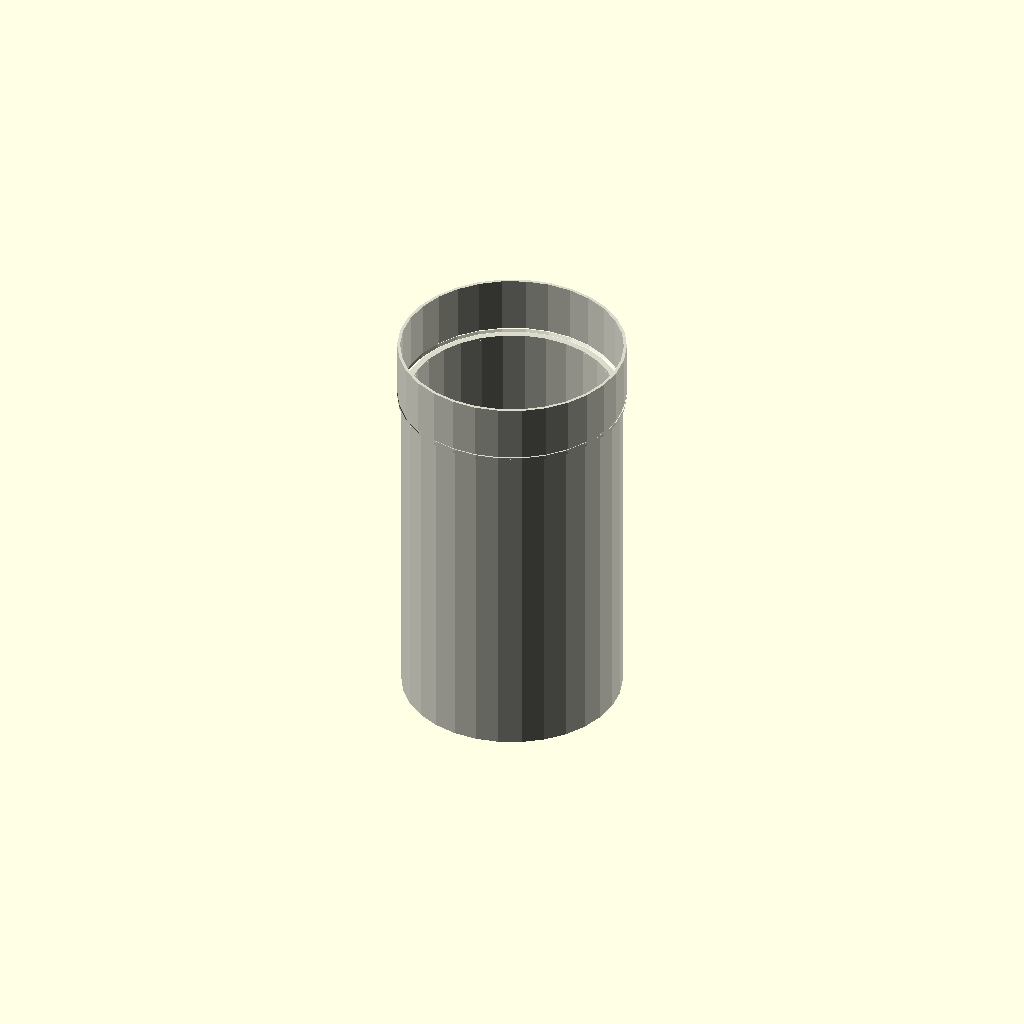
Cell 1: the model at its default parameters.
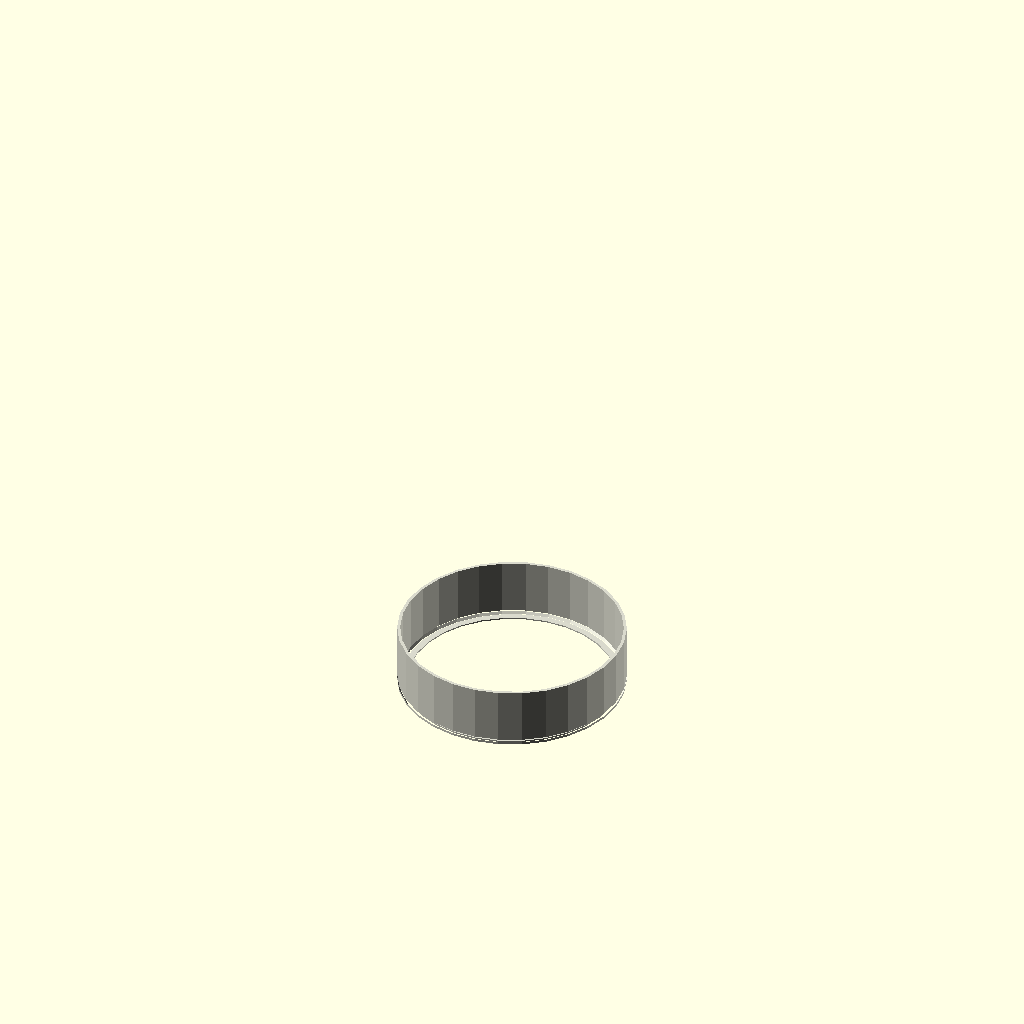
Cell 2: the same model with length_mm = 1.
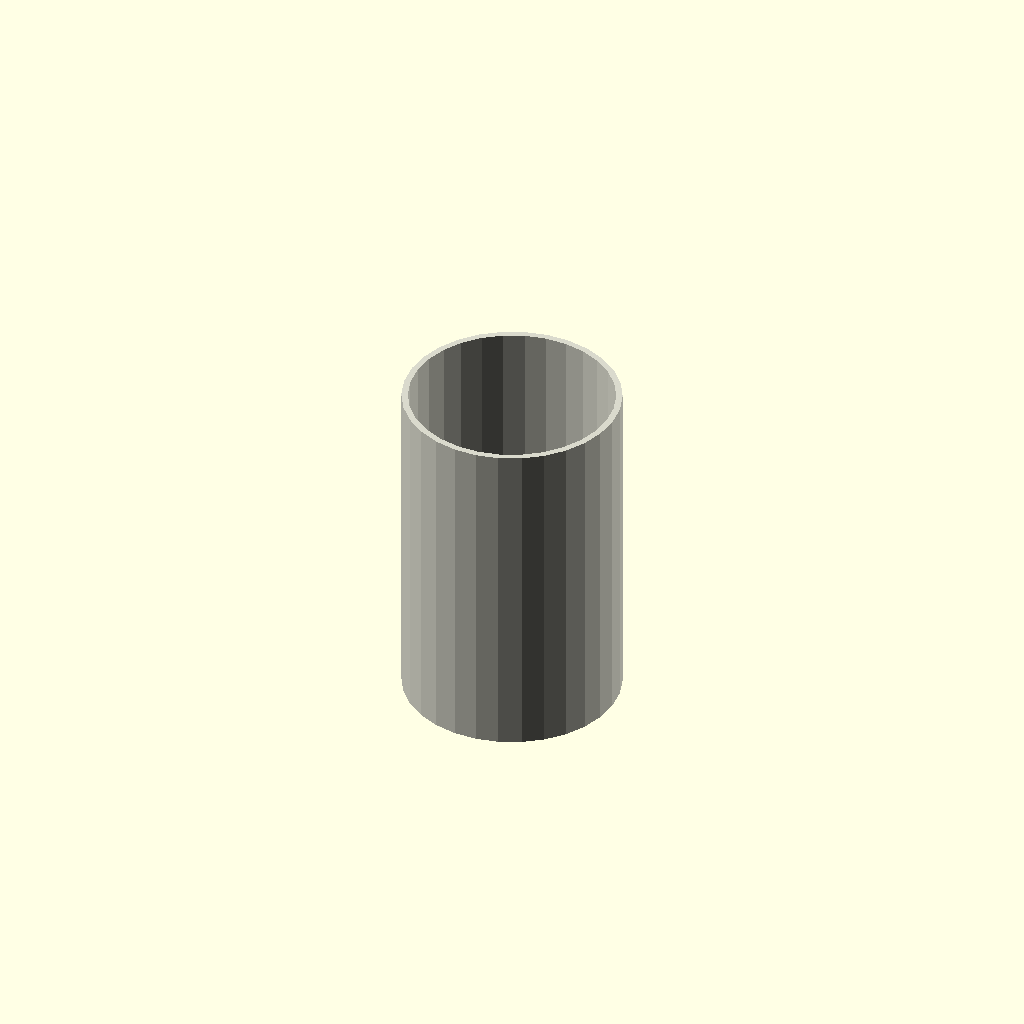
Cell 3: the same model with include_end_fitting = 0.
All cells are drawn from one camera (rotation 55°, 0°, 25°, orthographic, colour scheme Cornfield), so only the parameter changes between them.
Source of the model, results/nopscadlib/ablations/no_multiview/scad/ht_pipe__HT_160_pipe_250.scad:
// Parameters
pipe_standard = 1; //[1:1:1]
nominal_diameter = 160; //[80:320:1]
length_mm = 250; //[125:500:1]
pipe_od = 160; //[80:320:1]
wall_thickness = 4.7; //[2.35:9.4:0.1]
include_end_fitting = 1; //[0:1:1]
overlap = 1; //[0.5:2:0.1]
socket_length = 45; //[25:90:1]
socket_wall_extra = 3; //[1.5:6:0.1]
socket_id_clearance = 0.8; //[0.2:2:0.1]
stop_ring_length = 6; //[3:15:0.5]
stop_ring_radial = 2; //[1:5:0.1]
chamfer_length = 4; //[2:10:0.5]

// Ht Pipe - complete geometry
module ht_pipe() {
  color([0.85, 0.85, 0.8]) {
    // Hollow tube body
    difference() {
      cylinder(r=pipe_od/2, h=length_mm, center=false);
      translate([0, 0, -overlap])
        cylinder(r=pipe_od/2 - wall_thickness, h=length_mm + 2*overlap, center=false);
    }
    
    // End fitting (socket)
    if (include_end_fitting) {
      difference() {
        translate([0, 0, length_mm - overlap])
          cylinder(r=pipe_od/2 + socket_wall_extra, h=socket_length, center=false);
        translate([0, 0, length_mm - 2*overlap])
          cylinder(r=pipe_od/2 + socket_id_clearance, h=socket_length + 2*overlap, center=false);
        translate([0, 0, length_mm - overlap + (socket_length - stop_ring_length) - overlap])
          cylinder(r=pipe_od/2 + socket_id_clearance - stop_ring_radial, h=stop_ring_length + 2*overlap, center=false);
        translate([0, 0, length_mm - 2*overlap])
          cylinder(r1=pipe_od/2 + socket_id_clearance, r2=pipe_od/2 + socket_id_clearance + chamfer_length, h=chamfer_length + overlap, center=false);
      }
    }
  }
}

// Assembly
module assembly() {
  ht_pipe();
}

assembly();
Customizer parameters (derived from the source; name, type, default, range or options):
pipe_standard: number, default 1, range 1 to 1, step 1
nominal_diameter: number, default 160, range 1 to 80, step 320
length_mm: number, default 250, range 1 to 125, step 500
pipe_od: number, default 160, range 1 to 80, step 320
wall_thickness: number, default 4.7, range 0.1 to 2.35, step 9.4
include_end_fitting: number, default 1, range 0 to 1, step 1
overlap: number, default 1, range 0.1 to 0.5, step 2
socket_length: number, default 45, range 1 to 25, step 90
socket_wall_extra: number, default 3, range 0.1 to 1.5, step 6
socket_id_clearance: number, default 0.8, range 0.1 to 0.2, step 2
stop_ring_length: number, default 6, range 0.5 to 3, step 15
stop_ring_radial: number, default 2, range 0.1 to 1, step 5
chamfer_length: number, default 4, range 0.5 to 2, step 10
